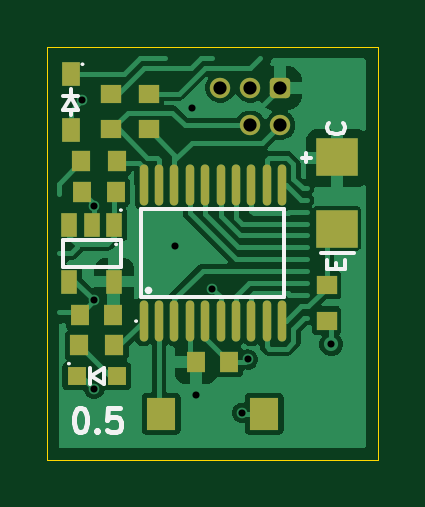
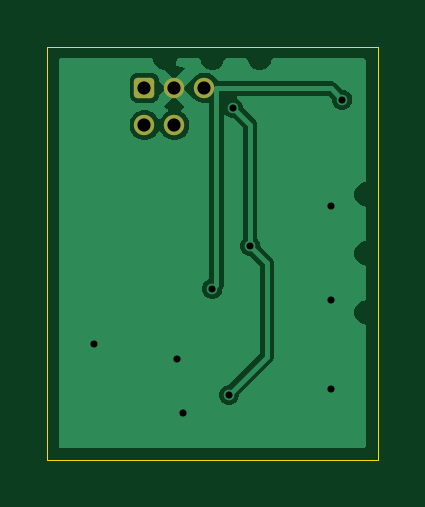
Circuit board: 11 layer files. Board 14.0 x 17.5 mm.
- bottom_copper: jvm_light_sensor_0.5-B_Cu.gbl (12760 bytes)
- bottom_mask: jvm_light_sensor_0.5-B_Mask.gbs (1263 bytes)
- paste: jvm_light_sensor_0.5-B_Paste.gbp (468 bytes)
- bottom_silk: jvm_light_sensor_0.5-B_Silkscreen.gbo (469 bytes)
- outline: jvm_light_sensor_0.5-Edge_Cuts.gm1 (598 bytes)
- top_copper: jvm_light_sensor_0.5-F_Cu.gtl (32291 bytes)
- top_mask: jvm_light_sensor_0.5-F_Mask.gts (2799 bytes)
- paste: jvm_light_sensor_0.5-F_Paste.gtp (2004 bytes)
- top_silk: jvm_light_sensor_0.5-F_Silkscreen.gto (4510 bytes)
- drill: jvm_light_sensor_0.5-NPTH.drl (269 bytes)
- drill: jvm_light_sensor_0.5-PTH.drl (561 bytes)

=== bottom_copper: jvm_light_sensor_0.5-B_Cu.gbl (12760 bytes, source omitted) ===
=== bottom_mask: jvm_light_sensor_0.5-B_Mask.gbs (1263 bytes, source withheld) ===
=== paste: jvm_light_sensor_0.5-B_Paste.gbp ===
%TF.GenerationSoftware,KiCad,Pcbnew,9.0.7*%
%TF.CreationDate,2026-03-08T19:16:37+00:00*%
%TF.ProjectId,jvm_light_sensor,6a766d5f-6c69-4676-9874-5f73656e736f,0.5*%
%TF.SameCoordinates,PX510ff40PY47868c0*%
%TF.FileFunction,Paste,Bot*%
%TF.FilePolarity,Positive*%
%FSLAX45Y45*%
G04 Gerber Fmt 4.5, Leading zero omitted, Abs format (unit mm)*
G04 Created by KiCad (PCBNEW 9.0.7) date 2026-03-08 19:16:37*
%MOMM*%
%LPD*%
G01*
G04 APERTURE LIST*
G04 APERTURE END LIST*
M02*

=== bottom_silk: jvm_light_sensor_0.5-B_Silkscreen.gbo ===
%TF.GenerationSoftware,KiCad,Pcbnew,9.0.7*%
%TF.CreationDate,2026-03-08T19:16:37+00:00*%
%TF.ProjectId,jvm_light_sensor,6a766d5f-6c69-4676-9874-5f73656e736f,0.5*%
%TF.SameCoordinates,PX510ff40PY47868c0*%
%TF.FileFunction,Legend,Bot*%
%TF.FilePolarity,Positive*%
%FSLAX45Y45*%
G04 Gerber Fmt 4.5, Leading zero omitted, Abs format (unit mm)*
G04 Created by KiCad (PCBNEW 9.0.7) date 2026-03-08 19:16:37*
%MOMM*%
%LPD*%
G01*
G04 APERTURE LIST*
G04 APERTURE END LIST*
M02*

=== outline: jvm_light_sensor_0.5-Edge_Cuts.gm1 ===
%TF.GenerationSoftware,KiCad,Pcbnew,9.0.7*%
%TF.CreationDate,2026-03-08T19:16:37+00:00*%
%TF.ProjectId,jvm_light_sensor,6a766d5f-6c69-4676-9874-5f73656e736f,0.5*%
%TF.SameCoordinates,PX510ff40PY47868c0*%
%TF.FileFunction,Profile,NP*%
%FSLAX45Y45*%
G04 Gerber Fmt 4.5, Leading zero omitted, Abs format (unit mm)*
G04 Created by KiCad (PCBNEW 9.0.7) date 2026-03-08 19:16:37*
%MOMM*%
%LPD*%
G01*
G04 APERTURE LIST*
%TA.AperFunction,Profile*%
%ADD10C,0.050000*%
%TD*%
G04 APERTURE END LIST*
D10*
X-700000Y875000D02*
X700000Y875000D01*
X700000Y-875000D01*
X-700000Y-875000D01*
X-700000Y875000D01*
M02*

=== top_copper: jvm_light_sensor_0.5-F_Cu.gtl (32291 bytes, source omitted) ===
=== top_mask: jvm_light_sensor_0.5-F_Mask.gts (2799 bytes, source withheld) ===
=== paste: jvm_light_sensor_0.5-F_Paste.gtp ===
%TF.GenerationSoftware,KiCad,Pcbnew,9.0.7*%
%TF.CreationDate,2026-03-08T19:16:37+00:00*%
%TF.ProjectId,jvm_light_sensor,6a766d5f-6c69-4676-9874-5f73656e736f,0.5*%
%TF.SameCoordinates,PX510ff40PY47868c0*%
%TF.FileFunction,Paste,Top*%
%TF.FilePolarity,Positive*%
%FSLAX45Y45*%
G04 Gerber Fmt 4.5, Leading zero omitted, Abs format (unit mm)*
G04 Created by KiCad (PCBNEW 9.0.7) date 2026-03-08 19:16:37*
%MOMM*%
%LPD*%
G01*
G04 APERTURE LIST*
%ADD10R,0.860000X0.810000*%
%ADD11R,0.700000X1.000000*%
%ADD12R,0.800000X0.800000*%
%ADD13R,0.800000X0.900000*%
%ADD14O,0.360000X1.740000*%
%ADD15R,1.230000X1.360000*%
%ADD16R,1.800000X1.630000*%
%ADD17R,0.810000X0.860000*%
%ADD18R,0.750000X1.000000*%
G04 APERTURE END LIST*
D10*
%TO.C,R7*%
X-270000Y525000D03*
X-270000Y675000D03*
%TD*%
D11*
%TO.C,U2*%
X-415000Y120000D03*
X-510000Y120000D03*
X-605000Y120000D03*
X-605000Y-120000D03*
X-415000Y-120000D03*
%TD*%
D12*
%TO.C,D1*%
X-405000Y-520000D03*
X-575000Y-520000D03*
%TD*%
D10*
%TO.C,R6*%
X-430000Y525000D03*
X-430000Y675000D03*
%TD*%
D13*
%TO.C,C3*%
X-420000Y-260000D03*
X-560000Y-260000D03*
%TD*%
D14*
%TO.C,U1*%
X-291000Y-287000D03*
X-226000Y-287000D03*
X-161000Y-287000D03*
X-96000Y-287000D03*
X-30000Y-287000D03*
X35000Y-287000D03*
X100000Y-287000D03*
X165000Y-287000D03*
X230000Y-287000D03*
X295000Y-287000D03*
X295000Y287000D03*
X230000Y287000D03*
X165000Y287000D03*
X100000Y287000D03*
X35000Y287000D03*
X-30000Y287000D03*
X-96000Y287000D03*
X-161000Y287000D03*
X-226000Y287000D03*
X-291000Y287000D03*
%TD*%
D15*
%TO.C,SW1*%
X220000Y-680000D03*
X-216000Y-680000D03*
%TD*%
D16*
%TO.C,Q1*%
X528000Y406000D03*
X528000Y102000D03*
%TD*%
D17*
%TO.C,R5*%
X-405000Y390000D03*
X-555000Y390000D03*
%TD*%
D10*
%TO.C,R2*%
X483290Y-285000D03*
X483290Y-135000D03*
%TD*%
D13*
%TO.C,C1*%
X-70000Y-460000D03*
X70000Y-460000D03*
%TD*%
%TO.C,C2*%
X-410000Y260000D03*
X-550000Y260000D03*
%TD*%
D17*
%TO.C,R1*%
X-415000Y-390000D03*
X-565000Y-390000D03*
%TD*%
D18*
%TO.C,D2*%
X-600000Y757000D03*
X-600000Y523000D03*
%TD*%
M02*

=== top_silk: jvm_light_sensor_0.5-F_Silkscreen.gto ===
%TF.GenerationSoftware,KiCad,Pcbnew,9.0.7*%
%TF.CreationDate,2026-03-08T19:16:37+00:00*%
%TF.ProjectId,jvm_light_sensor,6a766d5f-6c69-4676-9874-5f73656e736f,0.5*%
%TF.SameCoordinates,PX510ff40PY47868c0*%
%TF.FileFunction,Legend,Top*%
%TF.FilePolarity,Positive*%
%FSLAX45Y45*%
G04 Gerber Fmt 4.5, Leading zero omitted, Abs format (unit mm)*
G04 Created by KiCad (PCBNEW 9.0.7) date 2026-03-08 19:16:37*
%MOMM*%
%LPD*%
G01*
G04 APERTURE LIST*
%ADD10C,0.200000*%
%ADD11C,0.150000*%
%ADD12C,0.075000*%
G04 APERTURE END LIST*
D10*
X-563985Y-656722D02*
X-554461Y-656722D01*
X-554461Y-656722D02*
X-544938Y-661484D01*
X-544938Y-661484D02*
X-540176Y-666246D01*
X-540176Y-666246D02*
X-535414Y-675770D01*
X-535414Y-675770D02*
X-530652Y-694817D01*
X-530652Y-694817D02*
X-530652Y-718627D01*
X-530652Y-718627D02*
X-535414Y-737674D01*
X-535414Y-737674D02*
X-540176Y-747198D01*
X-540176Y-747198D02*
X-544938Y-751960D01*
X-544938Y-751960D02*
X-554461Y-756722D01*
X-554461Y-756722D02*
X-563985Y-756722D01*
X-563985Y-756722D02*
X-573509Y-751960D01*
X-573509Y-751960D02*
X-578271Y-747198D01*
X-578271Y-747198D02*
X-583033Y-737674D01*
X-583033Y-737674D02*
X-587795Y-718627D01*
X-587795Y-718627D02*
X-587795Y-694817D01*
X-587795Y-694817D02*
X-583033Y-675770D01*
X-583033Y-675770D02*
X-578271Y-666246D01*
X-578271Y-666246D02*
X-573509Y-661484D01*
X-573509Y-661484D02*
X-563985Y-656722D01*
X-487795Y-747198D02*
X-483033Y-751960D01*
X-483033Y-751960D02*
X-487795Y-756722D01*
X-487795Y-756722D02*
X-492556Y-751960D01*
X-492556Y-751960D02*
X-487795Y-747198D01*
X-487795Y-747198D02*
X-487795Y-756722D01*
X-392557Y-656722D02*
X-440176Y-656722D01*
X-440176Y-656722D02*
X-444937Y-704341D01*
X-444937Y-704341D02*
X-440176Y-699579D01*
X-440176Y-699579D02*
X-430652Y-694817D01*
X-430652Y-694817D02*
X-406842Y-694817D01*
X-406842Y-694817D02*
X-397318Y-699579D01*
X-397318Y-699579D02*
X-392557Y-704341D01*
X-392557Y-704341D02*
X-387795Y-713865D01*
X-387795Y-713865D02*
X-387795Y-737674D01*
X-387795Y-737674D02*
X-392557Y-747198D01*
X-392557Y-747198D02*
X-397318Y-751960D01*
X-397318Y-751960D02*
X-406842Y-756722D01*
X-406842Y-756722D02*
X-430652Y-756722D01*
X-430652Y-756722D02*
X-440176Y-751960D01*
X-440176Y-751960D02*
X-444937Y-747198D01*
D11*
X554774Y549846D02*
X558345Y546275D01*
X558345Y546275D02*
X561916Y535560D01*
X561916Y535560D02*
X561916Y528417D01*
X561916Y528417D02*
X558345Y517703D01*
X558345Y517703D02*
X551202Y510560D01*
X551202Y510560D02*
X544059Y506989D01*
X544059Y506989D02*
X529774Y503417D01*
X529774Y503417D02*
X519059Y503417D01*
X519059Y503417D02*
X504773Y506989D01*
X504773Y506989D02*
X497631Y510560D01*
X497631Y510560D02*
X490488Y517703D01*
X490488Y517703D02*
X486916Y528417D01*
X486916Y528417D02*
X486916Y535560D01*
X486916Y535560D02*
X490488Y546275D01*
X490488Y546275D02*
X494059Y549846D01*
X522631Y-65868D02*
X522631Y-40868D01*
X561916Y-30154D02*
X561916Y-65868D01*
X561916Y-65868D02*
X486916Y-65868D01*
X486916Y-65868D02*
X486916Y-30154D01*
%TO.C,U2*%
X-387500Y-57500D02*
X-632500Y-57500D01*
X-632500Y57500D01*
X-387500Y57500D01*
X-387500Y-57500D01*
D12*
X-403750Y37500D02*
G75*
G02*
X-411250Y37500I-3750J0D01*
G01*
X-411250Y37500D02*
G75*
G02*
X-403750Y37500I3750J0D01*
G01*
X-383750Y182500D02*
G75*
G02*
X-391250Y182500I-3750J0D01*
G01*
X-391250Y182500D02*
G75*
G02*
X-383750Y182500I3750J0D01*
G01*
D11*
%TO.C,D1*%
X-520000Y-552500D02*
X-520000Y-487500D01*
X-515000Y-520000D02*
X-460000Y-487500D01*
X-515000Y-520000D02*
X-460000Y-552500D01*
X-460000Y-552500D02*
X-460000Y-487500D01*
D12*
X-603750Y-467500D02*
G75*
G02*
X-611250Y-467500I-3750J0D01*
G01*
X-611250Y-467500D02*
G75*
G02*
X-603750Y-467500I3750J0D01*
G01*
%TO.C,U1*%
D11*
X-300500Y187500D02*
X304500Y187500D01*
X304500Y-187500D01*
X-300500Y-187500D01*
X-300500Y187500D01*
D12*
X-319250Y-287500D02*
G75*
G02*
X-326750Y-287500I-3750J0D01*
G01*
X-326750Y-287500D02*
G75*
G02*
X-319250Y-287500I3750J0D01*
G01*
D11*
X-263000Y-157500D02*
G75*
G02*
X-278000Y-157500I-7500J0D01*
G01*
X-278000Y-157500D02*
G75*
G02*
X-263000Y-157500I7500J0D01*
G01*
%TO.C,Q1*%
X396750Y422750D02*
X396750Y385250D01*
X415500Y404000D02*
X378000Y404000D01*
X598000Y-1000D02*
X458000Y-1000D01*
%TO.C,D2*%
X-632500Y667500D02*
X-567500Y667500D01*
X-632500Y607500D02*
X-567500Y607500D01*
X-600000Y695000D02*
X-600000Y665000D01*
X-600000Y662500D02*
X-632500Y607500D01*
X-600000Y662500D02*
X-567500Y607500D01*
X-600000Y607500D02*
X-600000Y585000D01*
D12*
X-546250Y800000D02*
G75*
G02*
X-553750Y800000I-3750J0D01*
G01*
X-553750Y800000D02*
G75*
G02*
X-546250Y800000I3750J0D01*
G01*
%TD*%
M02*

=== drill: jvm_light_sensor_0.5-NPTH.drl ===
M48
; DRILL file {KiCad 9.0.7} date 2026-03-08T19:16:37+0000
; FORMAT={-:-/ absolute / metric / decimal}
; #@! TF.CreationDate,2026-03-08T19:16:37+00:00
; #@! TF.GenerationSoftware,Kicad,Pcbnew,9.0.7
; #@! TF.FileFunction,NonPlated,1,2,NPTH
FMAT,2
METRIC
%
G90
G05
M30

=== drill: jvm_light_sensor_0.5-PTH.drl ===
M48
; DRILL file {KiCad 9.0.7} date 2026-03-08T19:16:37+0000
; FORMAT={-:-/ absolute / metric / decimal}
; #@! TF.CreationDate,2026-03-08T19:16:37+00:00
; #@! TF.GenerationSoftware,Kicad,Pcbnew,9.0.7
; #@! TF.FileFunction,Plated,1,2,PTH
FMAT,2
METRIC
; #@! TA.AperFunction,Plated,PTH,ViaDrill
T1C0.300
; #@! TA.AperFunction,Plated,PTH,ComponentDrill
T2C0.559
%
G90
G05
T1
X-5.5Y6.5
X-5.0Y2.0
X-5.0Y-2.0
X-5.0Y-5.75
X-1.6Y0.3
X-0.875Y6.158
X-0.7Y-6.0
X0.0Y-1.5
X1.25Y-6.75
X1.5Y-4.5
X5.033Y-3.85
T2
X0.335Y7.0
X1.605Y7.0
X1.605Y5.425
X2.875Y7.0
X2.875Y5.425
M30
